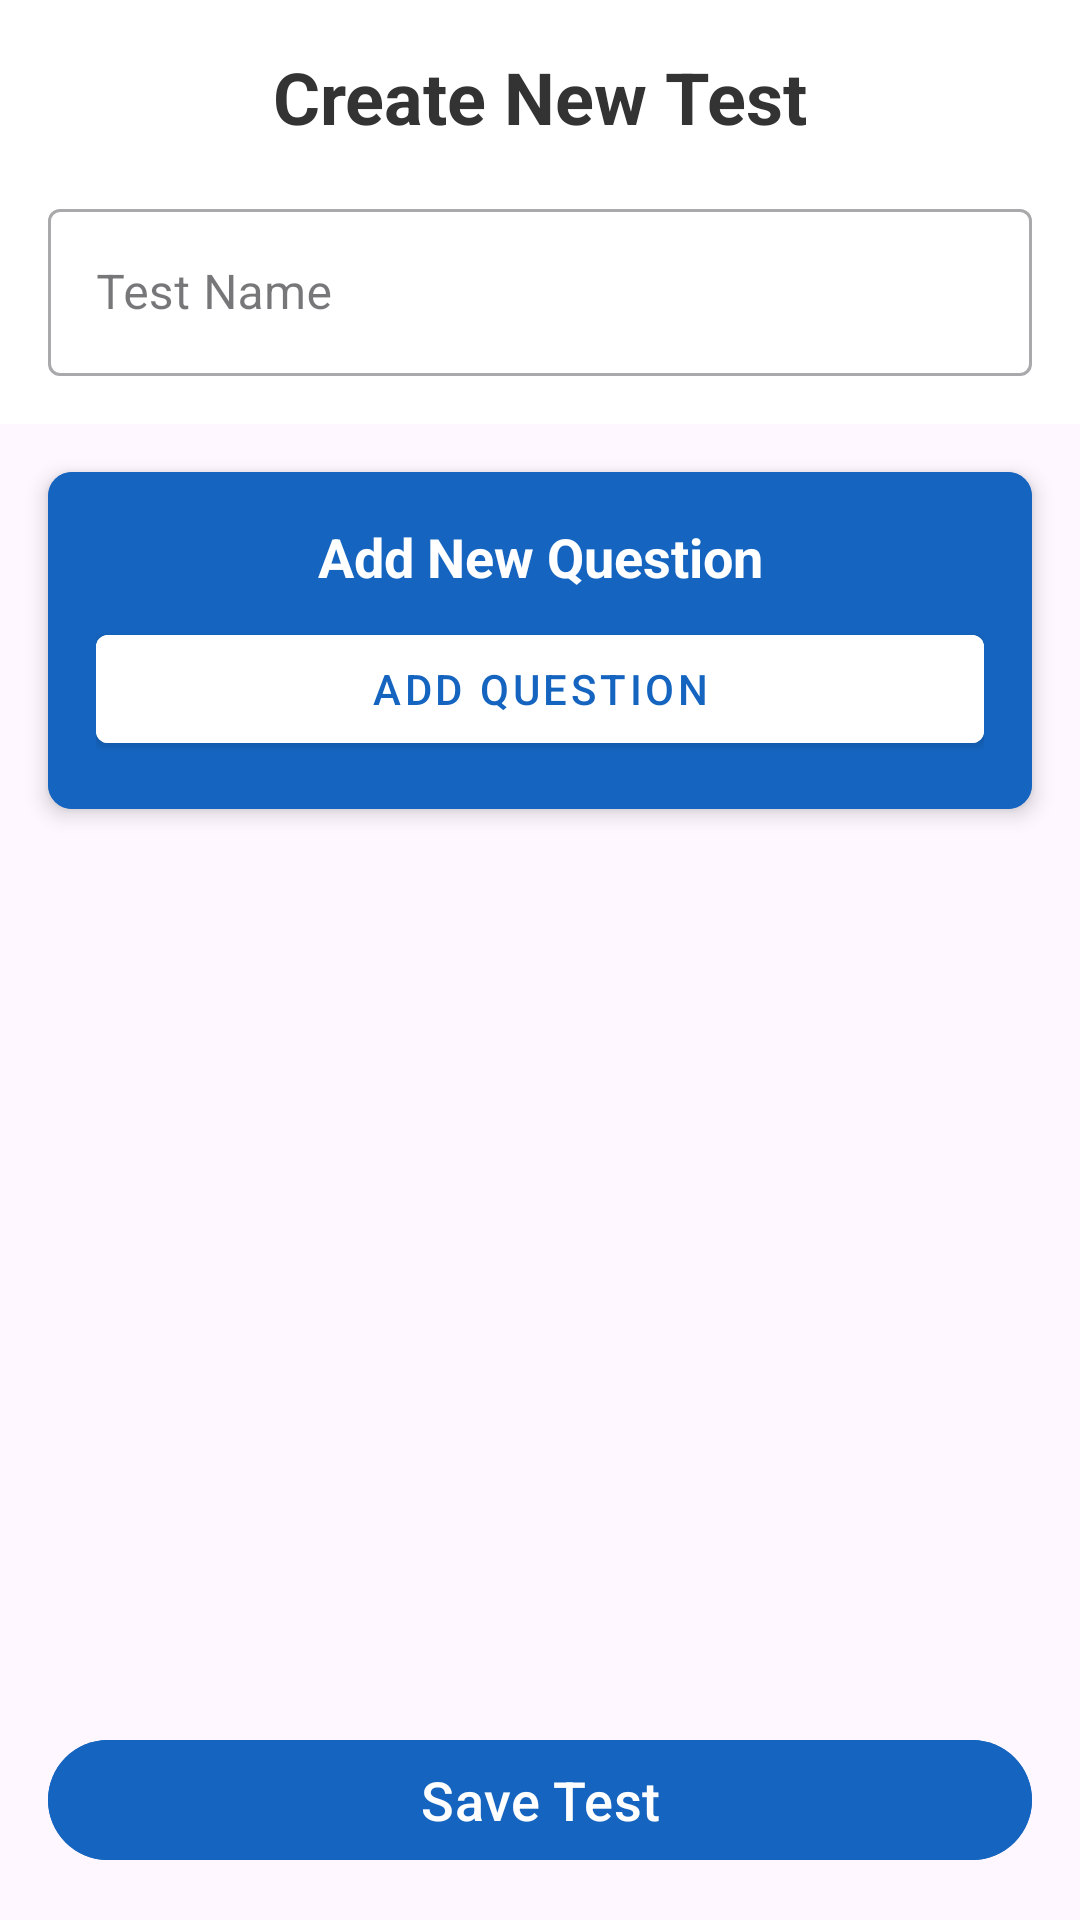

Write the Android layout XML for this screen, with the resource values it uses.
<!-- AndroidManifest.xml: application theme Theme.EduCheck -->
<!-- res/layout/fragment_create_test.xml -->
<?xml version="1.0" encoding="utf-8"?>
<androidx.constraintlayout.widget.ConstraintLayout
    xmlns:android="http://schemas.android.com/apk/res/android"
    xmlns:app="http://schemas.android.com/apk/res-auto"
    xmlns:tools="http://schemas.android.com/tools"
    android:layout_width="match_parent"
    android:layout_height="match_parent"
    android:background="@drawable/background"
    android:layoutDirection="ltr"
    tools:context=".fragments.CreateTestFragment">

    <LinearLayout
        android:id="@+id/headerLayout"
        android:layout_width="match_parent"
        android:layout_height="wrap_content"
        android:orientation="vertical"
        android:background="#FFFFFF"
        android:padding="16dp"
        app:layout_constraintTop_toTopOf="parent">

        <TextView
            android:id="@+id/headerTitle"
            android:layout_width="match_parent"
            android:layout_height="wrap_content"
            android:text="Create New Test"
            android:textSize="24sp"
            android:textStyle="bold"
            android:textAlignment="center"
            android:textColor="#333333" />

        <com.google.android.material.textfield.TextInputLayout
            android:id="@+id/testTitleInputLayout"
            android:layout_width="match_parent"
            android:layout_height="wrap_content"
            android:layout_marginTop="16dp"
            android:hint="Test Name"
            style="@style/Widget.MaterialComponents.TextInputLayout.OutlinedBox">

            <com.google.android.material.textfield.TextInputEditText
                android:id="@+id/testTitleInput"
                android:layout_width="match_parent"
                android:layout_height="wrap_content" />
        </com.google.android.material.textfield.TextInputLayout>
    </LinearLayout>

    <com.google.android.material.card.MaterialCardView
        android:id="@+id/addQuestionCard"
        android:layout_width="match_parent"
        android:layout_height="wrap_content"
        android:layout_margin="16dp"
        app:cardCornerRadius="8dp"
        app:cardElevation="4dp"
        app:cardBackgroundColor="#1565C0"
        android:backgroundTint="#1565C0"
        android:background="#1565C0"
        app:strokeWidth="0dp"
        style="@style/Widget.MaterialComponents.CardView"
        app:layout_constraintTop_toBottomOf="@id/headerLayout">

        <LinearLayout
            android:layout_width="match_parent"
            android:layout_height="wrap_content"
            android:orientation="vertical"
            android:padding="16dp"
            android:background="#1565C0">

            <TextView
                android:layout_width="match_parent"
                android:layout_height="wrap_content"
                android:text="Add New Question"
                android:textSize="18sp"
                android:textStyle="bold"
                android:textColor="@android:color/white"
                android:textAlignment="center" />

            <com.google.android.material.button.MaterialButton
                android:id="@+id/addQuestionButton"
                android:layout_width="match_parent"
                android:layout_height="wrap_content"
                android:text="Add Question"
                android:layout_marginTop="8dp"
                app:backgroundTint="@android:color/white"
                android:backgroundTint="@android:color/white"
                android:textColor="#1565C0"
                style="@style/Widget.MaterialComponents.Button" />
        </LinearLayout>
    </com.google.android.material.card.MaterialCardView>

    <androidx.recyclerview.widget.RecyclerView
        android:id="@+id/questionsRecyclerView"
        android:layout_width="match_parent"
        android:layout_height="0dp"
        android:layout_margin="16dp"
        app:layout_constraintTop_toBottomOf="@id/addQuestionCard"
        app:layout_constraintBottom_toTopOf="@id/saveButtonLayout" />

    <LinearLayout
        android:id="@+id/saveButtonLayout"
        android:layout_width="match_parent"
        android:layout_height="wrap_content"
        android:orientation="vertical"
        android:padding="16dp"
        app:layout_constraintBottom_toBottomOf="parent">

        <com.google.android.material.button.MaterialButton
            android:id="@+id/saveTestButton"
            android:layout_width="match_parent"
            android:layout_height="wrap_content"
            android:text="Save Test"
            android:textSize="18sp"
            android:backgroundTint="#1565C0"
            />
    </LinearLayout>

    
    <ProgressBar
        android:id="@+id/progressBar"
        style="?android:attr/progressBarStyle"
        android:layout_width="wrap_content"
        android:layout_height="wrap_content"
        android:visibility="gone"
        app:layout_constraintBottom_toBottomOf="parent"
        app:layout_constraintEnd_toEndOf="parent"
        app:layout_constraintStart_toStartOf="parent"
        app:layout_constraintTop_toTopOf="parent" />

</androidx.constraintlayout.widget.ConstraintLayout>
<!-- resources referenced by this layout -->
<resources>
  <style name="Theme.EduCheck" parent="Base.Theme.EduCheck" />
  <style name="Base.Theme.EduCheck" parent="Theme.Material3.DayNight.NoActionBar">
          
          
      </style>
</resources>
